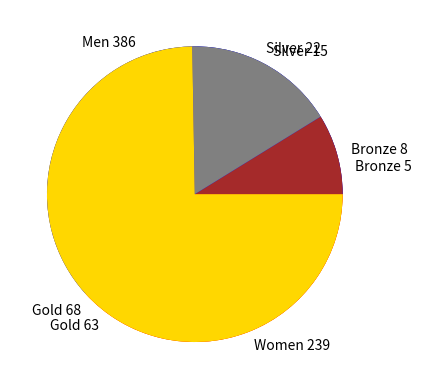

This chart was generated by the following Python code:
import matplotlib.pyplot as plt

values = [ 5, 22, 63]
colors = ['brown', "grey", "gold"]
labels = ["Bronze 5", "Silver 22", "Gold 63"]


plt.pie(values, labels=labels, colors=colors)

plt.show()


values = [386, 239]
colors = ["Blue", "Red"]
labels = ["Men 386", "Women 239"]


plt.pie(values, labels=labels, colors=colors)

plt.show()

values = [ 8, 15, 68]
colors = ['brown', "grey", "gold"]
labels = ["Bronze 8", "Silver 15", "Gold 68"]


plt.pie(values, labels=labels, colors=colors)

plt.show()